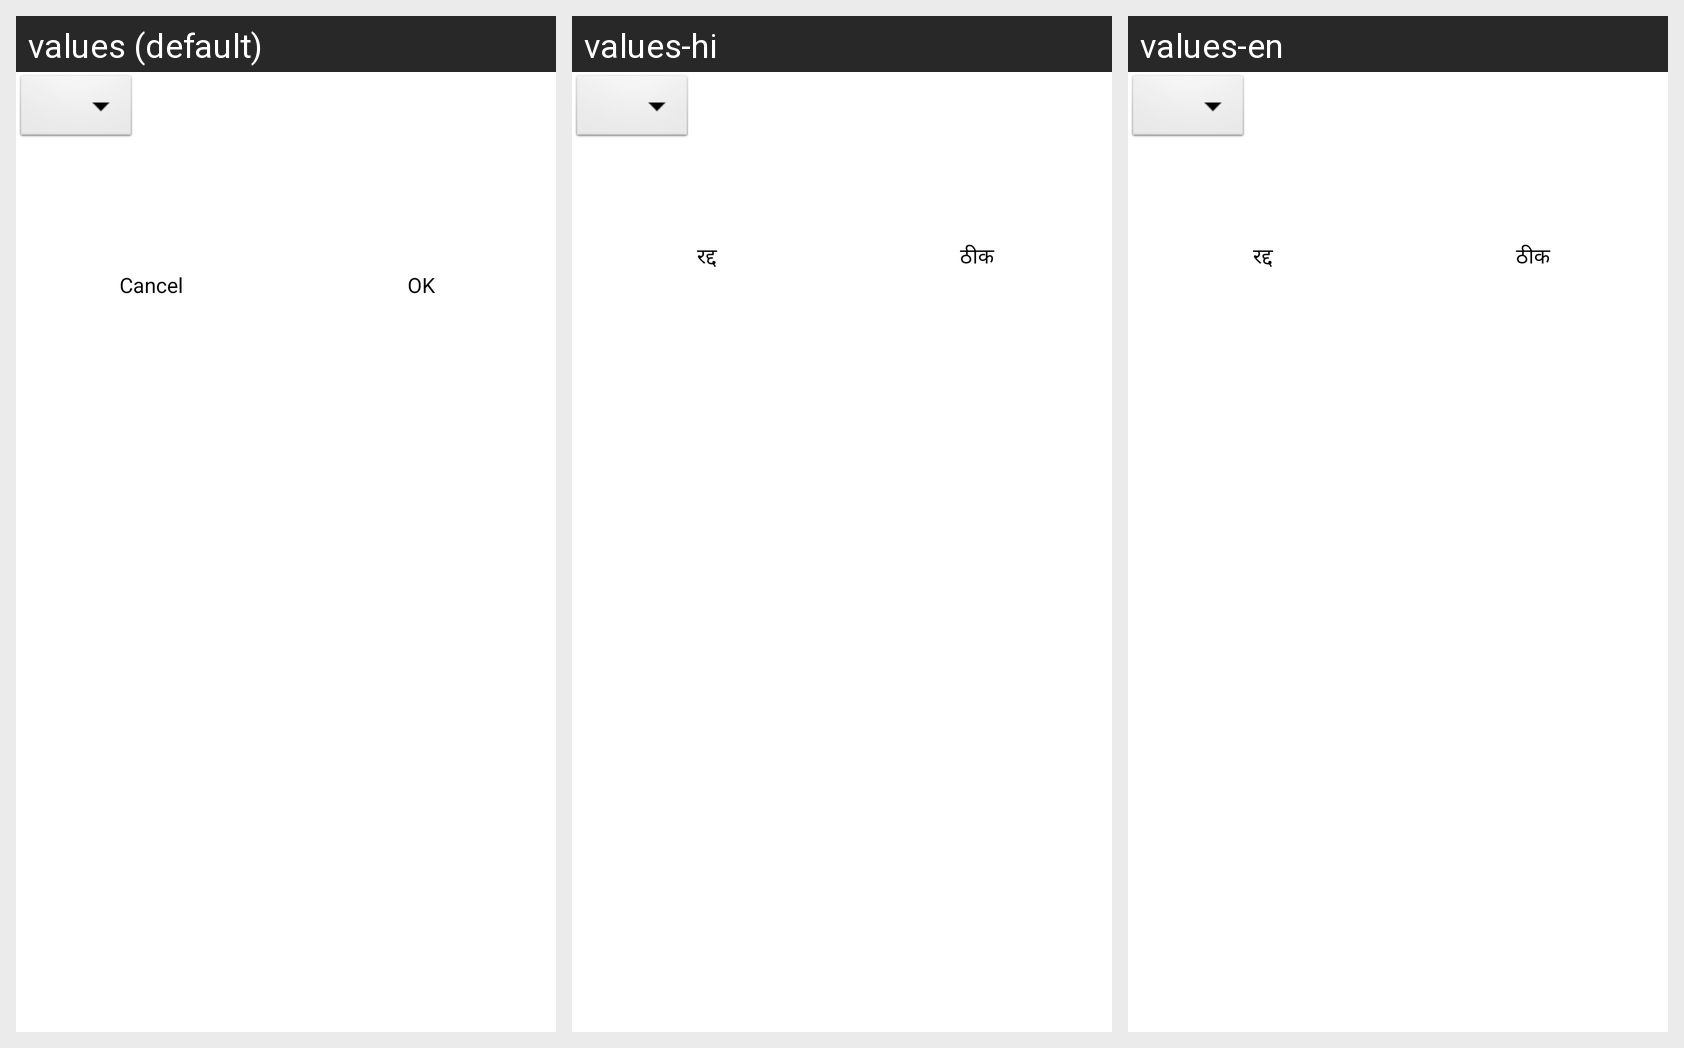

The Android screen above is rendered under several locales of the same app. Produce the string resources it draws, with the default and per-locale values.
Android screen res/layout/fragment_register_confirm.xml rendered under 3 locales, left to right: values (default), values-hi, values-en. Device: Nexus 5 (rendered at 1080×1920; each locale shown at half size, 540×960, under a caption strip naming it); theme AppTheme.
Strings drawn on this screen, with the default value and each locale's value (text and hints the layout hard-codes, and strings that could not be matched under every locale, appear in the picture but are not listed):

cancel
  values: Cancel
  values-hi: रद्द
  values-en: रद्द

ok
  values: OK
  values-hi: ठीक
  values-en: ठीक
